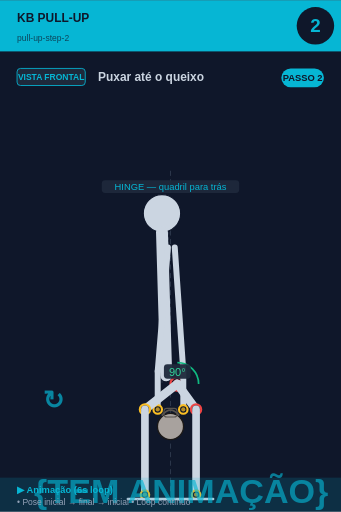
t = 0.00 s
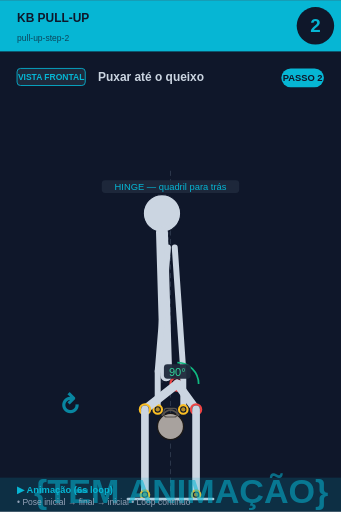
t = 0.75 s
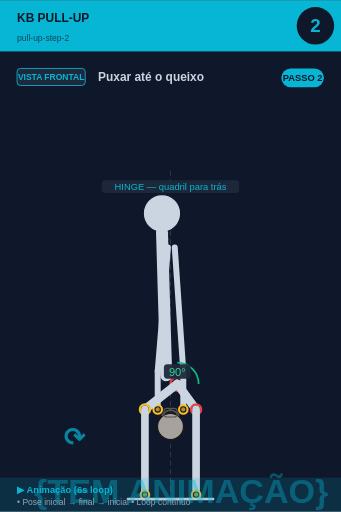
t = 2.25 s
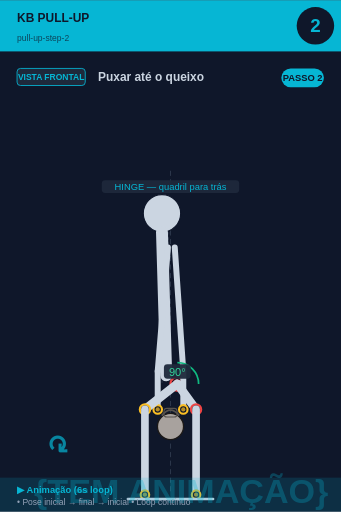
t = 3.00 s
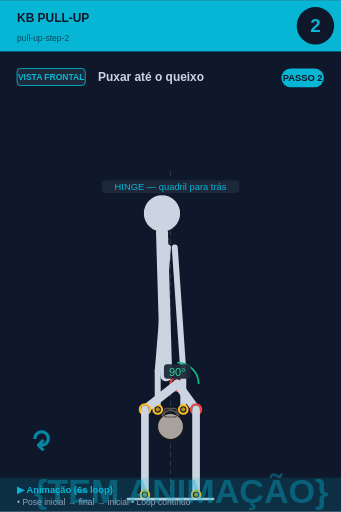
t = 3.75 s
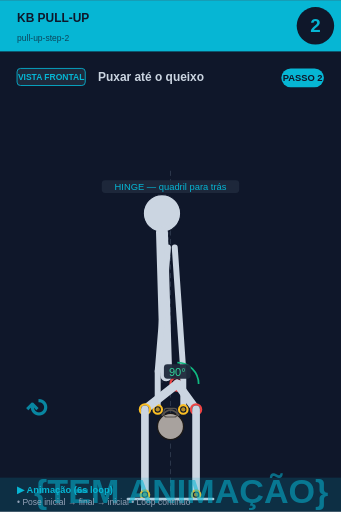
t = 5.25 s

The animated SVG that drew these frames (rendered in a browser with its animation timeline set to each time). Animation: 2 SMIL elements (animate=1,animateTransform=1); one cycle of 6.00 s, repeats indefinitely.

<svg xmlns="http://www.w3.org/2000/svg" viewBox="0 0 400 600" width="400" height="600">
<rect width="400" height="600" fill="#0f172a"/>

<!-- Header -->
<rect x="0" y="0" width="400" height="60" fill="#06b6d4"/>
<text x="20" y="25" font-size="14" font-weight="bold" fill="#0f172a" font-family="sans-serif">KB PULL-UP</text>
<text x="20" y="48" font-size="10" fill="#0f172a" opacity="0.7" font-family="sans-serif">pull-up-step-2</text>

<!-- Step circle -->
<circle cx="370" cy="30" r="22" fill="#0f172a"/>
<text x="370" y="37" font-size="22" font-weight="bold" fill="#06b6d4" text-anchor="middle" font-family="sans-serif">2</text>

<!-- Vista + título -->
<rect x="20" y="80" width="80" height="20" rx="4" fill="#1e293b" stroke="#06b6d4" stroke-width="1"/>
<text x="60" y="94" font-size="10" font-weight="bold" fill="#06b6d4" text-anchor="middle" font-family="sans-serif">VISTA FRONTAL</text>
<text x="115" y="95" font-size="14" font-weight="bold" fill="#cbd5e1" font-family="sans-serif">Puxar até o queixo</text>

<!-- Corpo + animação -->
<g transform="translate(0, 50)">
<line x1="200" y1="150" x2="200" y2="530" stroke="#475569" stroke-width="1" stroke-dasharray="6,4" opacity="0.6"/><line x1="200" y1="180" x2="190" y2="400" stroke="#475569" stroke-width="1" stroke-dasharray="3,3" opacity="0.5"/><circle cx="190" cy="200" r="22" fill="#cbd5e1" stroke="#0f172a" stroke-width="1.5"/><line x1="190" y1="222" x2="195" y2="390" stroke="#cbd5e1" stroke-width="14" stroke-linecap="round"/><circle cx="208" cy="400" r="8" fill="#0f172a" stroke="#ef4444" stroke-width="2.5"/><circle cx="208" cy="400" r="5.5" fill="#ef4444" opacity="0.7"/><line x1="197" y1="240" x2="185" y2="385" stroke="#cbd5e1" stroke-width="7" stroke-linecap="round"/><line x1="205" y1="240" x2="215" y2="385" stroke="#cbd5e1" stroke-width="7" stroke-linecap="round"/><line x1="185" y1="385" x2="185" y2="430" stroke="#cbd5e1" stroke-width="7" stroke-linecap="round"/><line x1="215" y1="385" x2="215" y2="430" stroke="#cbd5e1" stroke-width="7" stroke-linecap="round"/><circle cx="200" cy="450" r="15.299999999999999" fill="#a8a29e" stroke="#1c1917" stroke-width="1.5"/><path d="M 189.8 437.25 Q 200 424.5 210.2 437.25" fill="none" stroke="#57534e" stroke-width="2.125"/><rect x="192.35" y="428.75" width="15.299999999999999" height="10.2" rx="3.4" fill="none" stroke="#57534e" stroke-width="1.275"/><circle cx="185" cy="430" r="5" fill="#0f172a" stroke="#fbbf24" stroke-width="2.5"/><circle cx="185" cy="430" r="2.5" fill="#fbbf24" opacity="0.7"/><circle cx="215" cy="430" r="5" fill="#0f172a" stroke="#fbbf24" stroke-width="2.5"/><circle cx="215" cy="430" r="2.5" fill="#fbbf24" opacity="0.7"/><line x1="208" y1="400" x2="230" y2="430" stroke="#cbd5e1" stroke-width="10" stroke-linecap="round"/><circle cx="230" cy="430" r="6" fill="#0f172a" stroke="#ef4444" stroke-width="2.5"/><circle cx="230" cy="430" r="3.5" fill="#ef4444" opacity="0.7"/><line x1="230" y1="430" x2="230" y2="530" stroke="#cbd5e1" stroke-width="9" stroke-linecap="round"/><circle cx="230" cy="530" r="5" fill="#0f172a" stroke="#fbbf24" stroke-width="2.5"/><circle cx="230" cy="530" r="2.5" fill="#fbbf24" opacity="0.7"/><line x1="208" y1="400" x2="170" y2="430" stroke="#cbd5e1" stroke-width="10" stroke-linecap="round"/><circle cx="170" cy="430" r="6" fill="#0f172a" stroke="#fbbf24" stroke-width="2.5"/><circle cx="170" cy="430" r="3.5" fill="#fbbf24" opacity="0.7"/><line x1="170" y1="430" x2="170" y2="530" stroke="#cbd5e1" stroke-width="9" stroke-linecap="round"/><circle cx="170" cy="530" r="5" fill="#0f172a" stroke="#fbbf24" stroke-width="2.5"/><circle cx="170" cy="530" r="2.5" fill="#fbbf24" opacity="0.7"/><path d="M 208.0 375.0 A 25 25 0 0 1 233.0 400.0" fill="none" stroke="#10b981" stroke-width="2"/><rect x="192.275" y="377" width="31.450000000000003" height="17" rx="4" fill="#1e293b" opacity="0.95"/><text x="208" y="391" font-size="13" fill="#34d399" text-anchor="middle" font-family="sans-serif" font-weight="500">90°</text><line x1="150" y1="535" x2="250" y2="535" stroke="#cbd5e1" stroke-width="3" stroke-linecap="round"/><rect x="119.375" y="161" width="161.25" height="15" rx="4" fill="#1e293b" opacity="0.95"/><text x="200" y="173" font-size="11" fill="#06b6d4" text-anchor="middle" font-family="sans-serif" font-weight="500">HINGE — quadril para trás</text>
<!-- Indicador de movimento animado no canto inferior -->
<g opacity="0.7">
<text x="40" y="540" font-size="40" fill="#06b6d4" font-weight="bold" font-family="sans-serif">
{TEM ANIMAÇÃO}
<animate attributeName="opacity" values="0.9;0.4;0.9" dur="6s" repeatCount="indefinite"/>
</text>
</g>
</g>

<!-- Footer -->
<rect x="0" y="560" width="400" height="40" fill="#06b6d4" opacity="0.15"/>
<text x="20" y="578" font-size="11" font-weight="bold" fill="#06b6d4" font-family="sans-serif">▶ Animação (6s loop)</text>
<text x="20" y="592" font-size="10" fill="#94a3b8" font-family="sans-serif">• Pose inicial → final → inicial • Loop contínuo</text>

<!-- Tag PASSO N -->
<g transform="translate(330, 80)">
<rect x="0" y="0" width="50" height="22" rx="11" fill="#06b6d4"/>
<text x="25" y="15" font-size="11" font-weight="bold" fill="#0f172a" text-anchor="middle" font-family="sans-serif">PASSO 2</text>
</g>

<!-- Seta animada (movimento ↕) -->
<g transform="translate(50, 480)">
<text font-size="30" fill="#06b6d4" font-weight="bold" font-family="sans-serif" opacity="0.7">↻
<animateTransform attributeName="transform" type="rotate" from="0 15 15" to="360 15 15" dur="6s" repeatCount="indefinite"/>
</text>
</g>
</svg>
